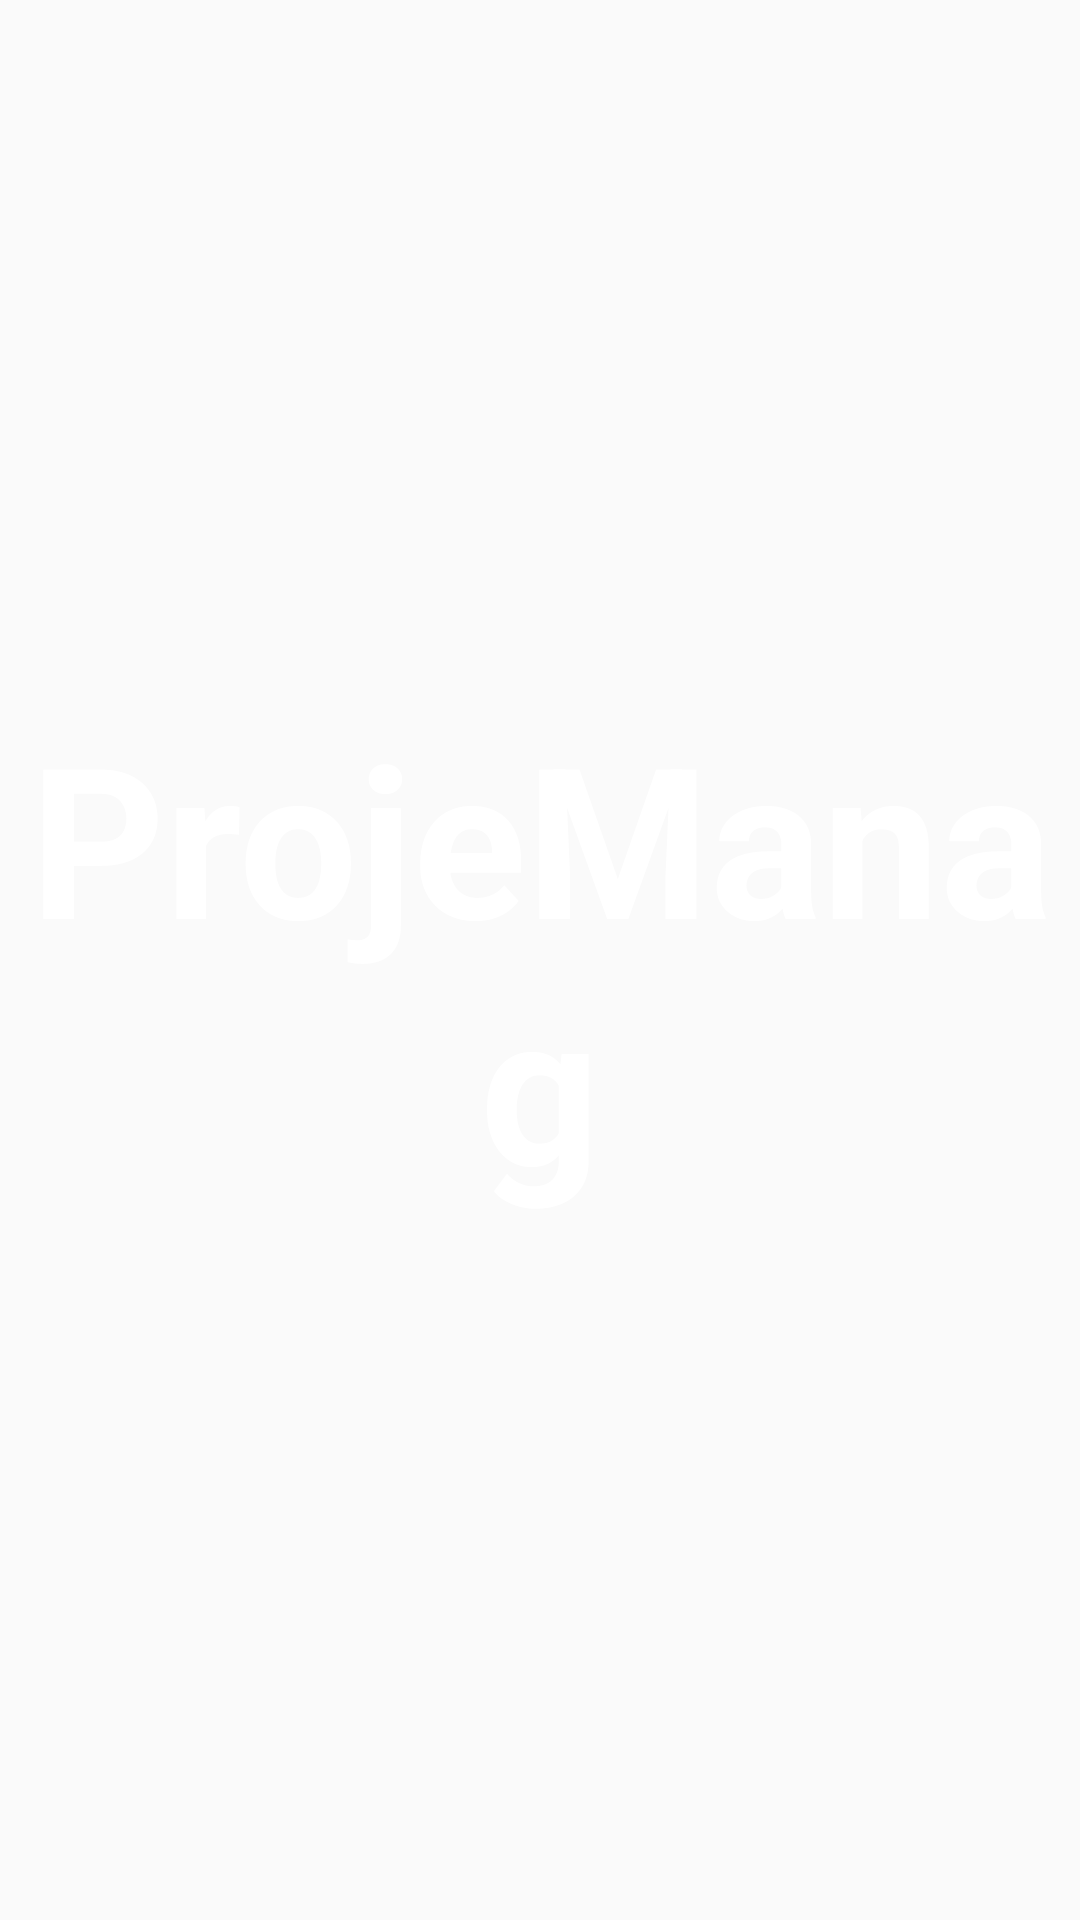

Reconstruct the res/layout file that produces this screen, plus the resources it refers to.
<!-- AndroidManifest.xml: application theme Theme.ProjeManag -->
<!-- res/layout/activity_splash.xml -->
<?xml version="1.0" encoding="utf-8"?>
<LinearLayout xmlns:android="http://schemas.android.com/apk/res/android"
    xmlns:app="http://schemas.android.com/apk/res-auto"
    xmlns:tools="http://schemas.android.com/tools"
    android:id="@+id/main"
    android:layout_width="match_parent"
    android:layout_height="match_parent"
    tools:context=".SplashActivity"
    android:orientation="vertical"
    android:background="@drawable/ic_splash_background"
    android:gravity="center">

    <TextView
        android:id="@+id/tv_app_name"
        android:layout_width="wrap_content"
        android:layout_height="wrap_content"
        android:gravity="center"
        android:text="@string/app_name"
        android:textColor="@color/white"
        android:textStyle="bold"
        android:textSize="@dimen/splash_screen_title_text_size" />

</LinearLayout>
<!-- resources referenced by this layout -->
<resources>
  <color name="white">#FFFFFFFF</color>
  <dimen name="splash_screen_title_text_size">70sp</dimen>
  <string name="app_name">ProjeManag</string>
  <style name="Theme.ProjeManag" parent="Base.Theme.ProjeManag" />
  <style name="Base.Theme.ProjeManag" parent="Theme.AppCompat.Light.NoActionBar">
          <item name="colorPrimary">@color/colorPrimary</item>
          <item name="colorAccent">@color/colorAccent</item>
      </style>
  <color name="colorPrimary">#0C90F1</color>
  <color name="colorAccent">#0C90F1</color>
</resources>
